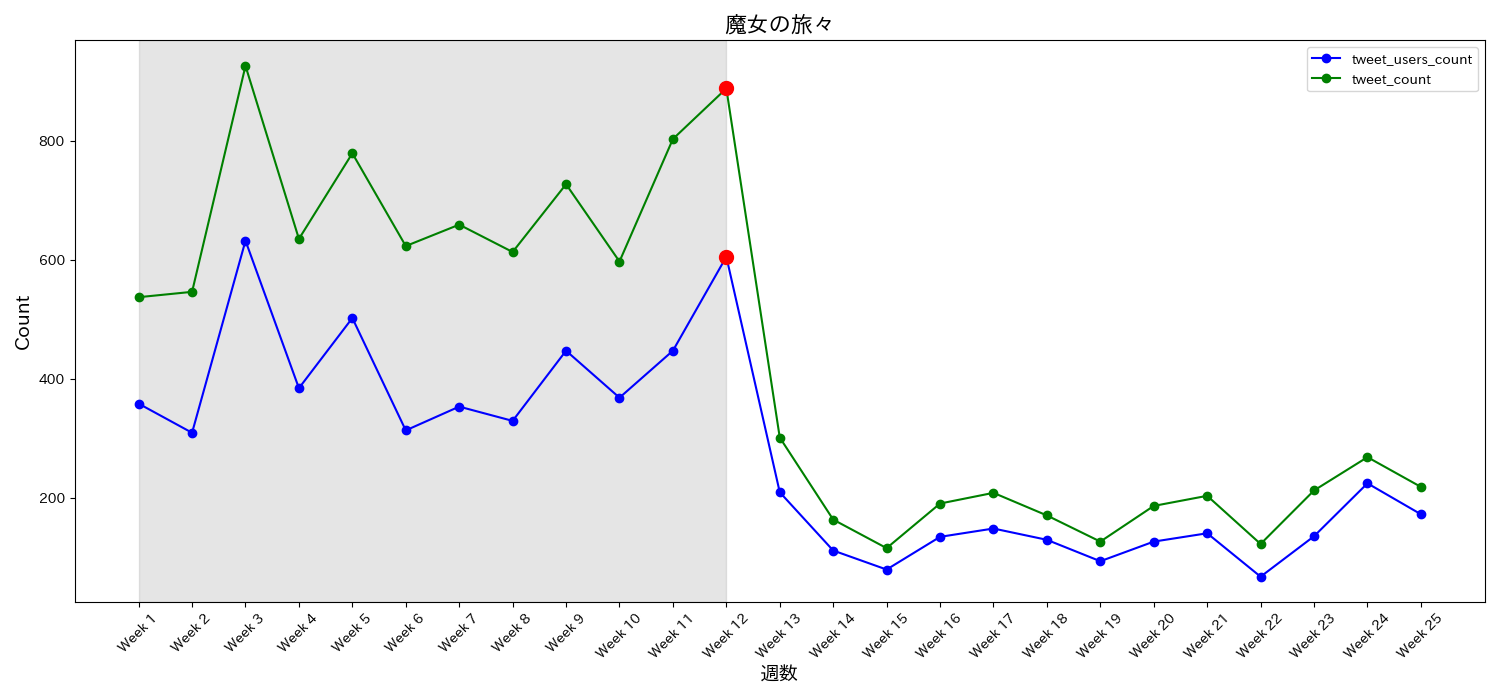

The data file committed next to this chart (first rows):
date, tweet_users_count, tweet_count, tweet_ratio, week
2020-10-02, 358, 537, 1.5, Week 1
2020-10-09, 309, 546, 1.767, Week 2
2020-10-16, 632, 926, 1.465, Week 3
2020-10-23, 384, 635, 1.654, Week 4
2020-10-30, 502, 779, 1.552, Week 5
2020-11-06, 313, 623, 1.99, Week 6
2020-11-13, 353, 659, 1.867, Week 7
2020-11-20, 329, 613, 1.863, Week 8
2020-11-27, 447, 727, 1.626, Week 9
2020-12-04, 368, 597, 1.622, Week 10
2020-12-11, 447, 803, 1.796, Week 11
2020-12-18, 605, 888, 1.468, Week 12
2020-12-25, 209, 301, 1.44, Week 13
2021-01-01, 111, 163, 1.468, Week 14
2021-01-08, 79, 115, 1.456, Week 15
2021-01-15, 134, 190, 1.418, Week 16
2021-01-22, 148, 208, 1.405, Week 17
2021-01-29, 129, 170, 1.318, Week 18
2021-02-05, 93, 126, 1.355, Week 19
2021-02-12, 126, 186, 1.476, Week 20
2021-02-19, 140, 203, 1.45, Week 21
2021-02-26, 67, 122, 1.821, Week 22
2021-03-05, 135, 212, 1.57, Week 23
2021-03-12, 224, 268, 1.196, Week 24
2021-03-19, 172, 218, 1.267, Week 25
